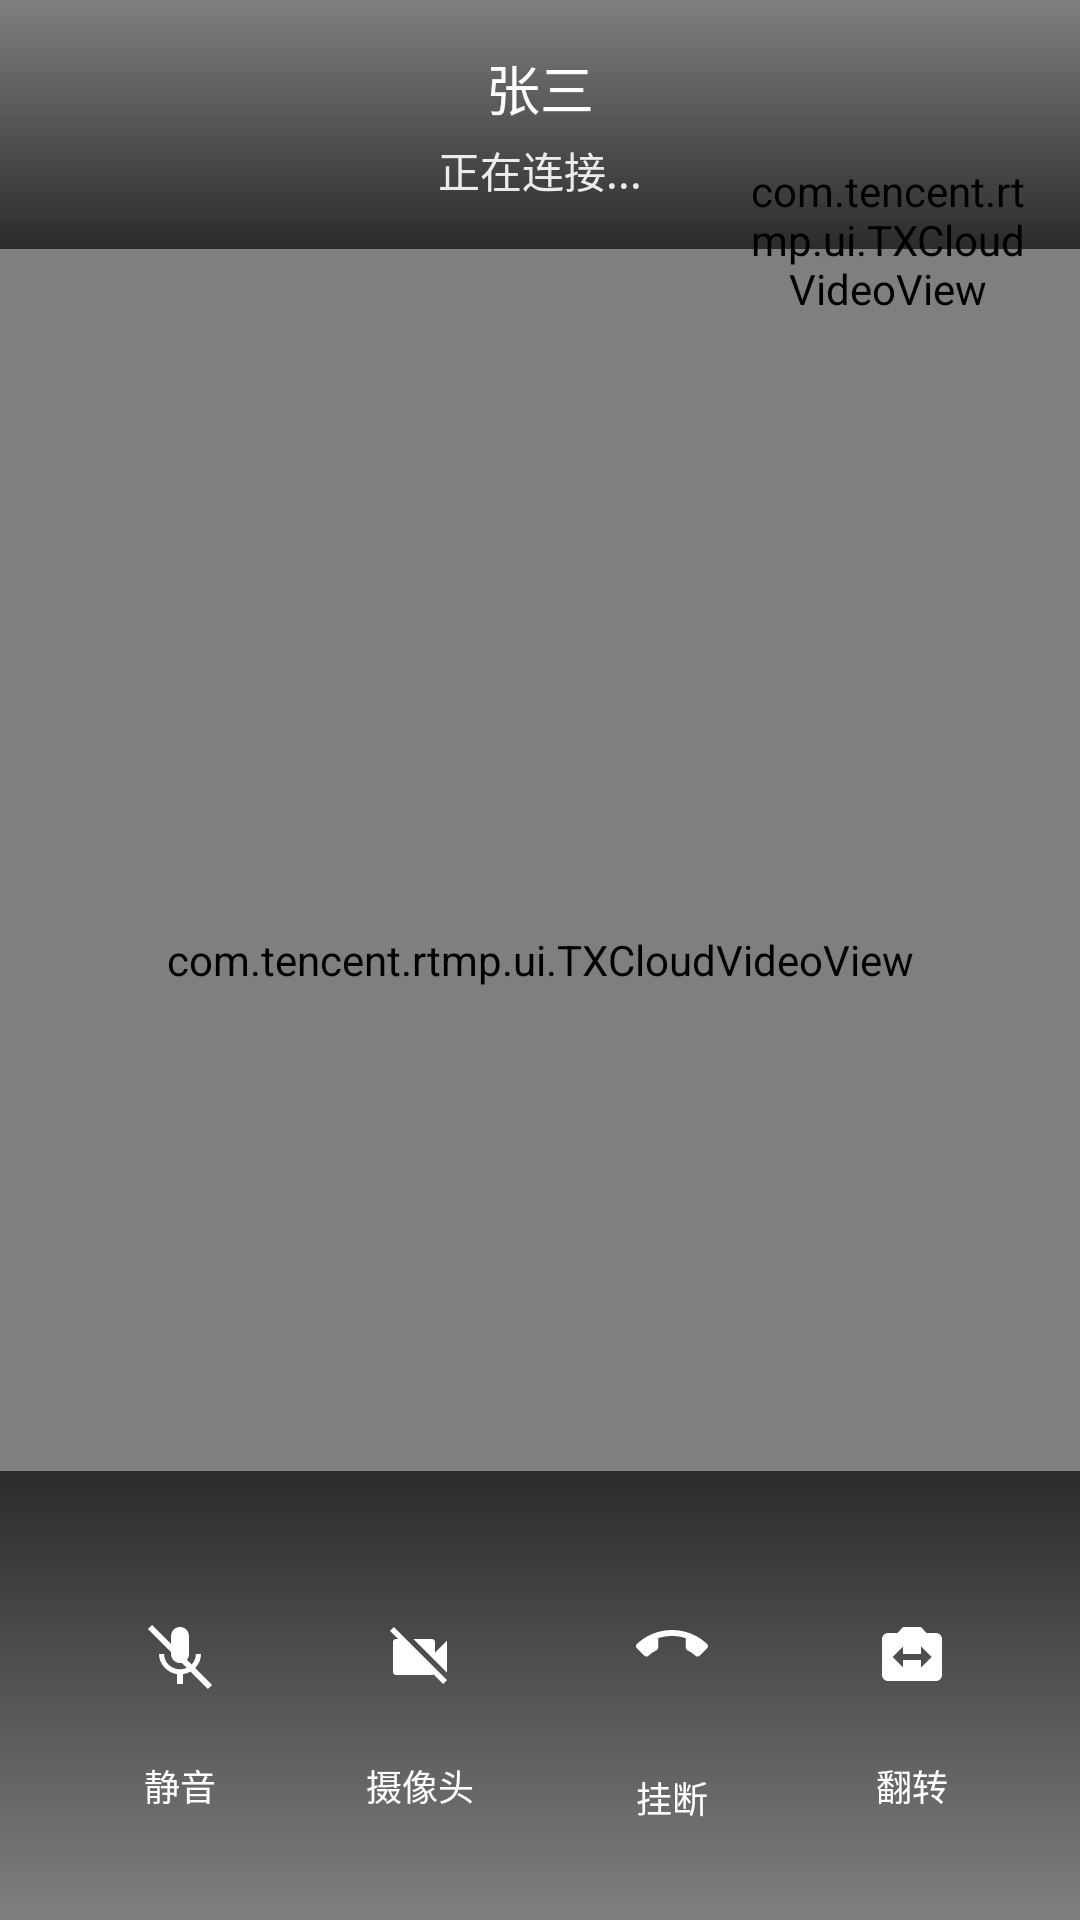

Here is an Android app screen rendered from its layout file. Give the layout XML and the strings, colors and styles it references.
<!-- AndroidManifest.xml: application theme Theme.LanxinIM -->
<!-- res/layout/activity_video_call.xml -->
<?xml version="1.0" encoding="utf-8"?>
<androidx.constraintlayout.widget.ConstraintLayout 
    xmlns:android="http://schemas.android.com/apk/res/android"
    xmlns:app="http://schemas.android.com/apk/res-auto"
    android:layout_width="match_parent"
    android:layout_height="match_parent"
    android:background="@android:color/black">

    
    <com.tencent.rtmp.ui.TXCloudVideoView
        android:id="@+id/remote_video_view"
        android:layout_width="0dp"
        android:layout_height="0dp"
        app:layout_constraintTop_toTopOf="parent"
        app:layout_constraintBottom_toBottomOf="parent"
        app:layout_constraintStart_toStartOf="parent"
        app:layout_constraintEnd_toEndOf="parent" />

    
    <com.tencent.rtmp.ui.TXCloudVideoView
        android:id="@+id/local_video_view"
        android:layout_width="96dp"
        android:layout_height="128dp"
        android:layout_margin="@dimen/spacing_medium"
        app:layout_constraintTop_toTopOf="parent"
        app:layout_constraintEnd_toEndOf="parent" />

    
    <LinearLayout
        android:id="@+id/top_bar"
        android:layout_width="0dp"
        android:layout_height="wrap_content"
        android:orientation="vertical"
        android:padding="@dimen/spacing_medium"
        android:background="@drawable/bg_gradient_top"
        app:layout_constraintTop_toTopOf="parent"
        app:layout_constraintStart_toStartOf="parent"
        app:layout_constraintEnd_toEndOf="parent">
        
        <TextView
            android:id="@+id/tv_peer_name"
            android:layout_width="wrap_content"
            android:layout_height="wrap_content"
            android:text="张三"
            android:textSize="@dimen/text_size_large"
            android:textColor="@color/white"
            android:layout_gravity="center" />
        
        <TextView
            android:id="@+id/tv_status"
            android:layout_width="wrap_content"
            android:layout_height="wrap_content"
            android:layout_marginTop="@dimen/spacing_tiny"
            android:text="正在连接..."
            android:textSize="@dimen/text_size_normal"
            android:textColor="@color/white"
            android:alpha="0.9"
            android:layout_gravity="center" />
        
        <TextView
            android:id="@+id/tv_duration"
            android:layout_width="wrap_content"
            android:layout_height="wrap_content"
            android:layout_marginTop="@dimen/spacing_tiny"
            android:text="00:00"
            android:textSize="@dimen/text_size_medium"
            android:textColor="@color/white"
            android:visibility="gone"
            android:layout_gravity="center" />
    </LinearLayout>

    
    <LinearLayout
        android:id="@+id/controls_container"
        android:layout_width="0dp"
        android:layout_height="wrap_content"
        android:orientation="horizontal"
        android:gravity="center"
        android:padding="@dimen/spacing_xlarge"
        android:background="@drawable/bg_gradient_bottom"
        app:layout_constraintBottom_toBottomOf="parent"
        app:layout_constraintStart_toStartOf="parent"
        app:layout_constraintEnd_toEndOf="parent">
        
        
        <LinearLayout
            android:layout_width="wrap_content"
            android:layout_height="wrap_content"
            android:orientation="vertical"
            android:gravity="center"
            android:layout_marginEnd="@dimen/spacing_large">
            
            <Button
                android:id="@+id/btn_mute"
                android:layout_width="56dp"
                android:layout_height="56dp"
                android:background="@drawable/bg_circle_button"
                android:text=""
                android:drawableTop="@drawable/ic_mic_off"
                android:padding="@dimen/spacing_small" />
            
            <TextView
                android:layout_width="wrap_content"
                android:layout_height="wrap_content"
                android:layout_marginTop="@dimen/spacing_tiny"
                android:text="静音"
                android:textSize="@dimen/text_size_small"
                android:textColor="@color/white" />
        </LinearLayout>
        
        
        <LinearLayout
            android:layout_width="wrap_content"
            android:layout_height="wrap_content"
            android:orientation="vertical"
            android:gravity="center"
            android:layout_marginEnd="@dimen/spacing_large">
            
            <Button
                android:id="@+id/btn_camera"
                android:layout_width="56dp"
                android:layout_height="56dp"
                android:background="@drawable/bg_circle_button"
                android:text=""
                android:drawableTop="@drawable/ic_videocam_off"
                android:padding="@dimen/spacing_small" />
            
            <TextView
                android:layout_width="wrap_content"
                android:layout_height="wrap_content"
                android:layout_marginTop="@dimen/spacing_tiny"
                android:text="摄像头"
                android:textSize="@dimen/text_size_small"
                android:textColor="@color/white" />
        </LinearLayout>
        
        
        <LinearLayout
            android:layout_width="wrap_content"
            android:layout_height="wrap_content"
            android:orientation="vertical"
            android:gravity="center"
            android:layout_marginEnd="@dimen/spacing_large">
            
            <Button
                android:id="@+id/btn_hangup"
                android:layout_width="64dp"
                android:layout_height="64dp"
                android:background="@drawable/bg_circle_button_danger"
                android:text=""
                android:drawableTop="@drawable/ic_call_end"
                android:padding="@dimen/spacing_small" />
            
            <TextView
                android:layout_width="wrap_content"
                android:layout_height="wrap_content"
                android:layout_marginTop="@dimen/spacing_tiny"
                android:text="挂断"
                android:textSize="@dimen/text_size_small"
                android:textColor="@color/white" />
        </LinearLayout>
        
        
        <LinearLayout
            android:layout_width="wrap_content"
            android:layout_height="wrap_content"
            android:orientation="vertical"
            android:gravity="center">
            
            <Button
                android:id="@+id/btn_switch_camera"
                android:layout_width="56dp"
                android:layout_height="56dp"
                android:background="@drawable/bg_circle_button"
                android:text=""
                android:drawableTop="@drawable/ic_camera_switch"
                android:padding="@dimen/spacing_small" />
            
            <TextView
                android:layout_width="wrap_content"
                android:layout_height="wrap_content"
                android:layout_marginTop="@dimen/spacing_tiny"
                android:text="翻转"
                android:textSize="@dimen/text_size_small"
                android:textColor="@color/white" />
        </LinearLayout>
    </LinearLayout>

</androidx.constraintlayout.widget.ConstraintLayout>
<!-- resources referenced by this layout -->
<resources>
  <color name="white">#FFFFFF</color>
  <dimen name="spacing_large">24dp</dimen>
  <dimen name="spacing_medium">16dp</dimen>
  <dimen name="spacing_small">8dp</dimen>
  <dimen name="spacing_tiny">4dp</dimen>
  <dimen name="spacing_xlarge">32dp</dimen>
  <dimen name="text_size_large">18sp</dimen>
  <dimen name="text_size_medium">16sp</dimen>
  <dimen name="text_size_normal">14sp</dimen>
  <dimen name="text_size_small">12sp</dimen>
  <!-- drawable bg_gradient_bottom (drawable) -->
  <?xml version="1.0" encoding="utf-8"?>
  <shape xmlns:android="http://schemas.android.com/apk/res/android">
      <gradient
          android:angle="270"
          android:startColor="#AA000000"
          android:endColor="#00000000"
          android:type="linear" />
  </shape>
  <!-- drawable bg_gradient_top (drawable) -->
  <?xml version="1.0" encoding="utf-8"?>
  <shape xmlns:android="http://schemas.android.com/apk/res/android">
      <gradient
          android:angle="90"
          android:startColor="#AA000000"
          android:endColor="#00000000"
          android:type="linear" />
  </shape>
  <!-- drawable ic_camera_switch (drawable) -->
  <?xml version="1.0" encoding="utf-8"?>
  <vector xmlns:android="http://schemas.android.com/apk/res/android"
      android:width="24dp"
      android:height="24dp"
      android:viewportWidth="24"
      android:viewportHeight="24">
      <path
          android:fillColor="@color/white"
          android:pathData="M20,4h-3.17L15,2H9L7.17,4H4C2.9,4 2,4.9 2,6v12c0,1.1 0.9,2 2,2h16c1.1,0 2,-0.9 2,-2V6C22,4.9 21.1,4 20,4zM15,15.5V13H9v2.5L5.5,12L9,8.5V11h6V8.5l3.5,3.5L15,15.5z"/>
  </vector>
  <!-- drawable ic_mic_off (drawable) -->
  <?xml version="1.0" encoding="utf-8"?>
  <vector xmlns:android="http://schemas.android.com/apk/res/android"
      android:width="24dp"
      android:height="24dp"
      android:viewportWidth="24"
      android:viewportHeight="24">
      <path
          android:fillColor="@color/white"
          android:pathData="M12,14c1.66,0 3,-1.34 3,-3V5c0,-1.66 -1.34,-3 -3,-3S9,3.34 9,5v6C9,12.66 10.34,14 12,14zM17.3,11c0,3 -2.54,5.1 -5.3,5.1S6.7,14 6.7,11H5c0,3.41 2.72,6.23 6,6.72V21h2v-3.28c3.28,-0.48 6,-3.3 6,-6.72H17.3z"/>
      <path
          android:fillColor="@color/white"
          android:pathData="M2,2L22,22" 
          android:strokeWidth="2"
          android:strokeColor="@color/white"/>
  </vector>
  <!-- drawable ic_videocam_off (drawable) -->
  <?xml version="1.0" encoding="utf-8"?>
  <vector xmlns:android="http://schemas.android.com/apk/res/android"
      android:width="24dp"
      android:height="24dp"
      android:viewportWidth="24"
      android:viewportHeight="24">
      <path
          android:fillColor="@color/white"
          android:pathData="M21,6.5l-4,4V7c0,-0.55 -0.45,-1 -1,-1H9.82L21,17.18V6.5zM3.27,2L2,3.27L4.73,6H4c-0.55,0 -1,0.45 -1,1v10c0,0.55 0.45,1 1,1h12c0.21,0 0.39,-0.08 0.54,-0.18L19.73,21L21,19.73L3.27,2z"/>
  </vector>
  <style name="Theme.LanxinIM" parent="Theme.MaterialComponents.DayNight.NoActionBar">
          
          <item name="colorPrimary">@color/primary</item>
          <item name="colorPrimaryVariant">@color/primary_dark</item>
          <item name="colorOnPrimary">@color/white</item>
          
          
          <item name="colorSecondary">@color/primary_light</item>
          <item name="colorSecondaryVariant">@color/primary_dark</item>
          <item name="colorOnSecondary">@color/white</item>
          
          
          <item name="android:statusBarColor">@color/white</item>
          <item name="android:windowLightStatusBar">true</item>
          
          
          <item name="android:windowBackground">@color/background_light</item>
      </style>
  <color name="primary">#007AFF</color>
  <color name="primary_dark">#0056B3</color>
  <color name="primary_light">#5DADE2</color>
  <color name="background_light">#F8F8F8</color>
</resources>
